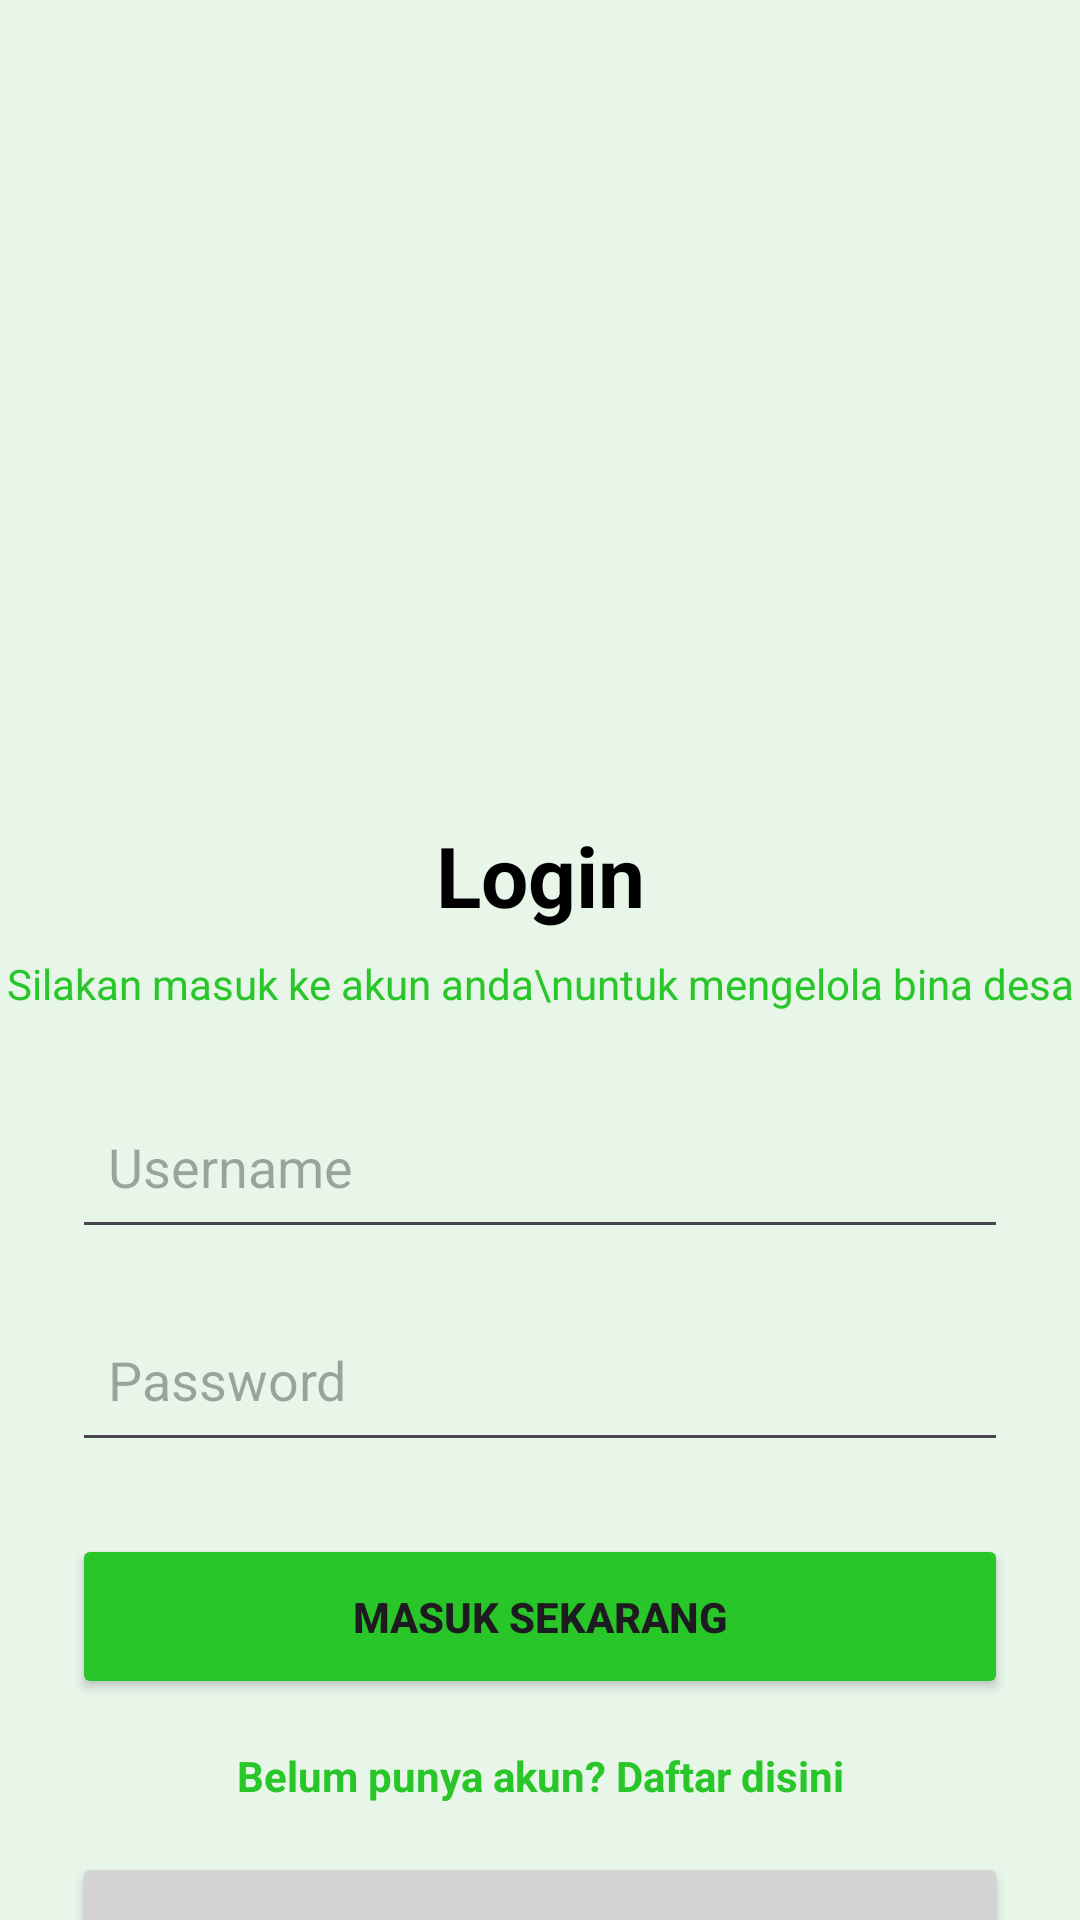

Produce the Android XML layout that renders to this screen, including the resource entries it uses.
<!-- AndroidManifest.xml: application theme Theme.Dellapink -->
<!-- res/layout/activity_login.xml -->
<?xml version="1.0" encoding="utf-8"?>
<androidx.constraintlayout.widget.ConstraintLayout
    xmlns:android="http://schemas.android.com/apk/res/android"
    xmlns:app="http://schemas.android.com/apk/res-auto"
    android:layout_width="match_parent"
    android:layout_height="match_parent"
    android:background="#E8F5E9">

    <ImageView
        android:id="@+id/imgHeader"
        android:layout_width="197dp"
        android:layout_height="197dp"
        android:layout_marginTop="60dp"
        android:src="@drawable/logoo"
        app:layout_constraintTop_toTopOf="parent"
        app:layout_constraintStart_toStartOf="parent"
        app:layout_constraintEnd_toEndOf="parent"/>

    <TextView
        android:id="@+id/txtLoginTitle"
        android:layout_width="wrap_content"
        android:layout_height="wrap_content"
        android:text="Login"
        android:textSize="28sp"
        android:textStyle="bold"
        android:textColor="#000000"
        android:layout_marginTop="16dp"
        app:layout_constraintTop_toBottomOf="@id/imgHeader"
        app:layout_constraintStart_toStartOf="parent"
        app:layout_constraintEnd_toEndOf="parent"/>

    <TextView
        android:id="@+id/txtSubTitle"
        android:layout_width="wrap_content"
        android:layout_height="wrap_content"
        android:text="Silakan masuk ke akun anda\nuntuk mengelola bina desa"
        android:textColor="#28C628"
        android:gravity="center"
        android:layout_marginTop="8dp"
        app:layout_constraintTop_toBottomOf="@id/txtLoginTitle"
        app:layout_constraintStart_toStartOf="parent"
        app:layout_constraintEnd_toEndOf="parent"/>

    <EditText
        android:id="@+id/inputUsername"
        android:layout_width="0dp"
        android:layout_height="55dp"
        android:layout_marginHorizontal="24dp"
        android:layout_marginTop="24dp"
        android:hint="Username"
        android:padding="12dp"
        app:layout_constraintTop_toBottomOf="@id/txtSubTitle"
        app:layout_constraintStart_toStartOf="parent"
        app:layout_constraintEnd_toEndOf="parent"/>

    <EditText
        android:id="@+id/inputPassword"
        android:layout_width="0dp"
        android:layout_height="55dp"
        android:layout_marginHorizontal="24dp"
        android:layout_marginTop="16dp"
        android:hint="Password"
        android:inputType="textPassword"
        android:padding="12dp"
        app:layout_constraintTop_toBottomOf="@id/inputUsername"
        app:layout_constraintStart_toStartOf="parent"
        app:layout_constraintEnd_toEndOf="parent"/>

    <Button
        android:id="@+id/btnLogin"
        android:layout_width="0dp"
        android:layout_height="55dp"
        android:layout_marginHorizontal="24dp"
        android:layout_marginTop="24dp"
        android:text="Masuk Sekarang"
        android:textStyle="bold"
        android:backgroundTint="#28C628"
        app:layout_constraintTop_toBottomOf="@id/inputPassword"
        app:layout_constraintStart_toStartOf="parent"
        app:layout_constraintEnd_toEndOf="parent"/>

    <TextView
        android:id="@+id/txtDaftar"
        android:layout_width="wrap_content"
        android:layout_height="wrap_content"
        android:text="Belum punya akun? Daftar disini"
        android:textColor="#28C628"
        android:textStyle="bold"
        android:layout_marginTop="16dp"
        app:layout_constraintTop_toBottomOf="@id/btnLogin"
        app:layout_constraintStart_toStartOf="parent"
        app:layout_constraintEnd_toEndOf="parent"/>

    <Button
        android:id="@+id/btnGoogle"
        android:layout_width="0dp"
        android:layout_height="55dp"
        android:layout_marginHorizontal="24dp"
        android:layout_marginTop="16dp"
        android:text="Lanjutkan dengan Google"
        android:textColor="#000000"
        android:backgroundTint="#D3D3D3"
        app:layout_constraintTop_toBottomOf="@id/txtDaftar"
        app:layout_constraintStart_toStartOf="parent"
        app:layout_constraintEnd_toEndOf="parent"/>

</androidx.constraintlayout.widget.ConstraintLayout>
<!-- resources referenced by this layout -->
<resources>
  <style name="Theme.Dellapink" parent="Base.Theme.Dellapink" />
  <style name="Base.Theme.Dellapink" parent="Theme.Material3.DayNight.NoActionBar">
          <item name="colorPrimary">#28C628</item>
          <item name="colorSecondary">#4F6D4F</item>
          <item name="android:statusBarColor">#F3F3F3</item>
          <item name="android:windowLightStatusBar">true</item>
      </style>
</resources>
